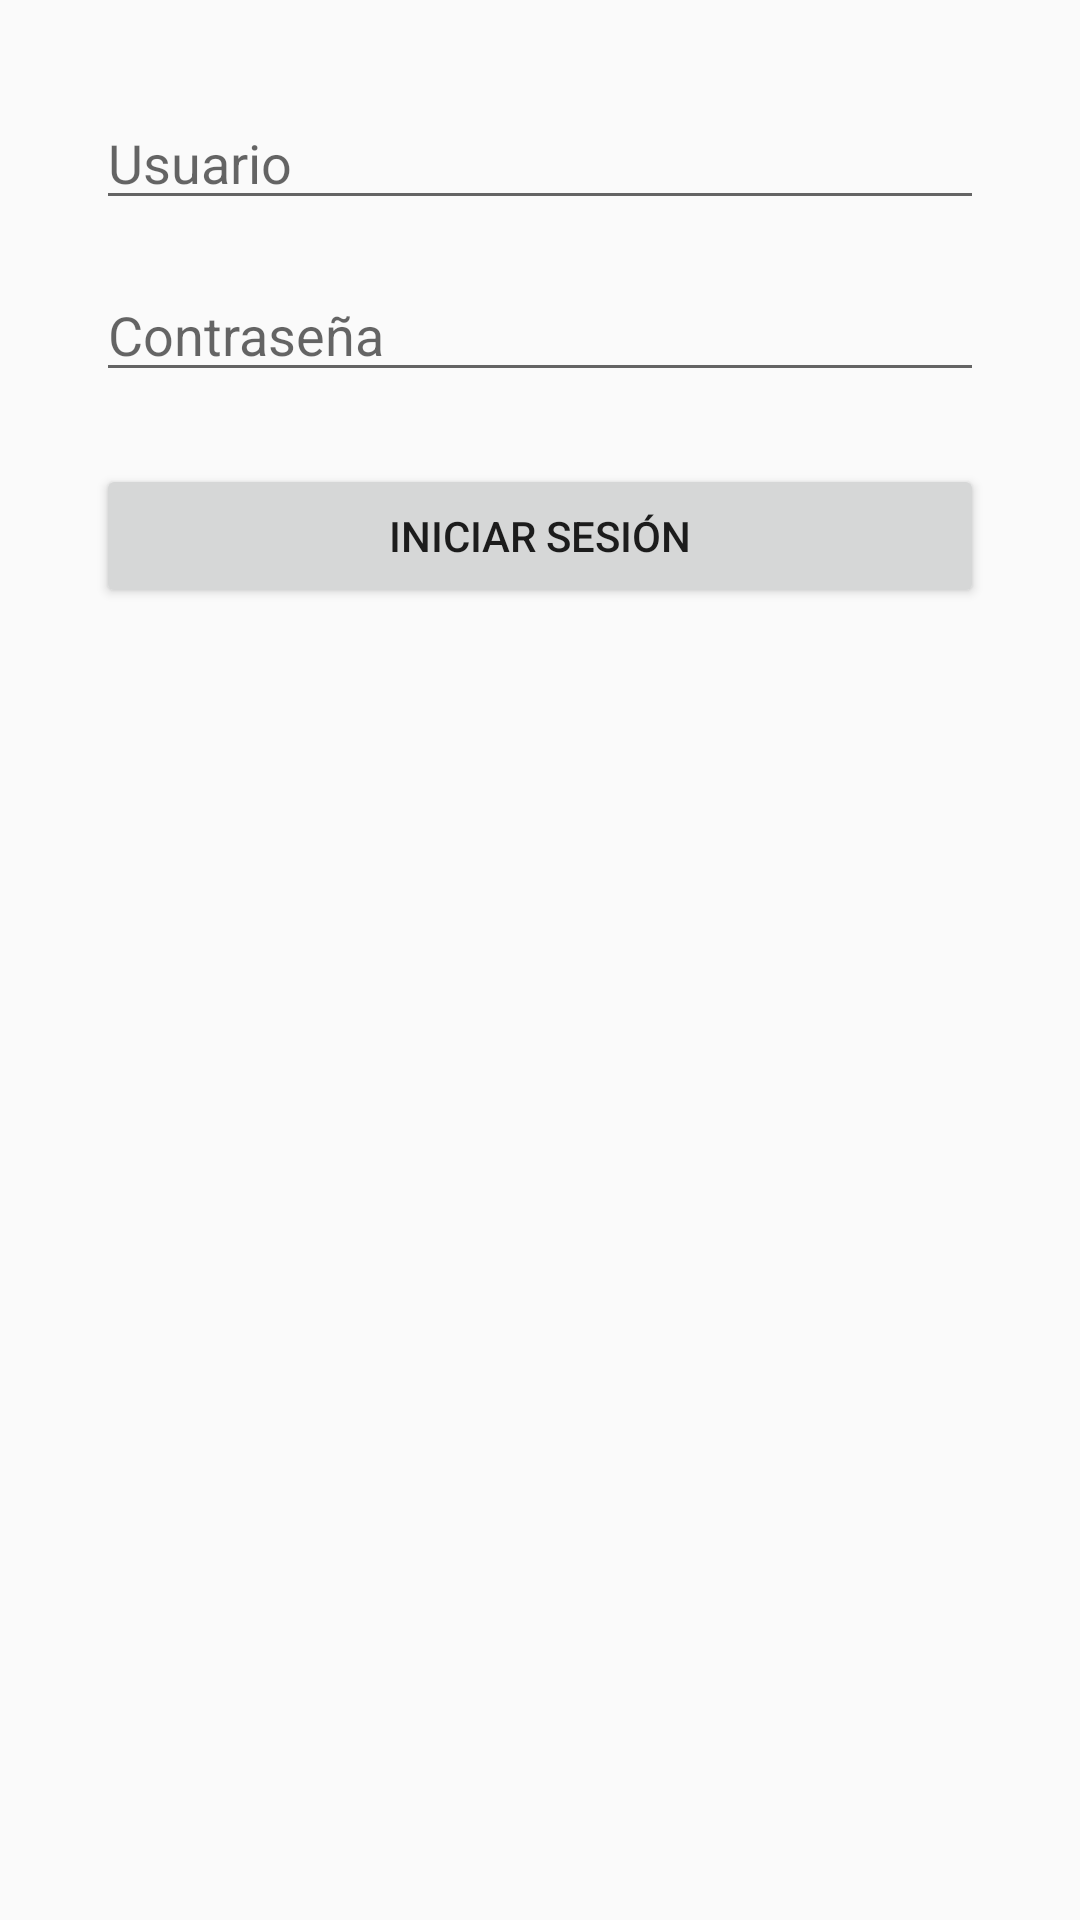

Android layout source for this screen:
<!-- AndroidManifest.xml: application theme Theme.AppCompat.Light.NoActionBar -->
<!-- res/layout/activity_login.xml -->
<?xml version="1.0" encoding="utf-8"?>

<LinearLayout xmlns:android="http://schemas.android.com/apk/res/android"
    android:orientation="vertical"
    android:layout_width="match_parent"
    android:layout_height="match_parent"
    android:padding="32dp"
    android:gravity="center_horizontal">

    <EditText
        android:id="@+id/username"
        android:layout_width="match_parent"
        android:layout_height="wrap_content"
        android:hint="Usuario"/>

    <EditText
        android:id="@+id/password"
        android:layout_width="match_parent"
        android:layout_height="wrap_content"
        android:hint="Contraseña"
        android:inputType="textPassword"
        android:layout_marginTop="16dp"/>

    <Button
        android:id="@+id/loginButton"
        android:layout_width="match_parent"
        android:layout_height="wrap_content"
        android:text="Iniciar sesión"
        android:layout_marginTop="24dp"/>

</LinearLayout>
<!-- resources referenced by this layout -->
<resources>

</resources>
